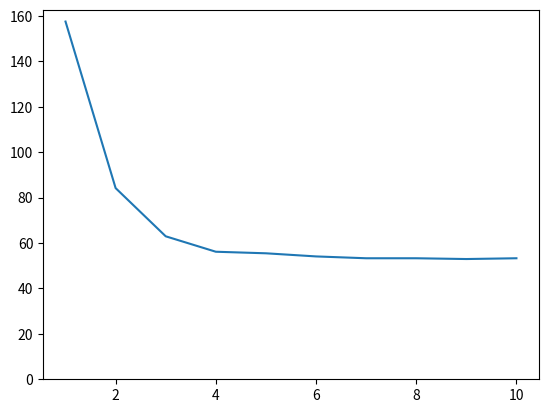

The matplotlib source for this figure:
import matplotlib.pyplot as plt

x = [
    [141409610, 156274587, 157588486],
    [72390471, 82876622, 84218469],
    [52547635, 61639765, 62982787],
    [45644034, 54604402, 56184063],
    [44985296, 53983785, 55499653],
    [43925443, 52555800, 54121695],
    [43361608, 51778597, 53312828],
    [43299371, 51785566, 53311959],
    [43053340, 51437053, 52971370],
    [43303546, 51760402, 53312724]
]


indexing_time = [t[2]/1000000 for t in x]


plt.plot(range(1, len(x) + 1), indexing_time)
plt.ylim(ymin=0.0)
plt.show()